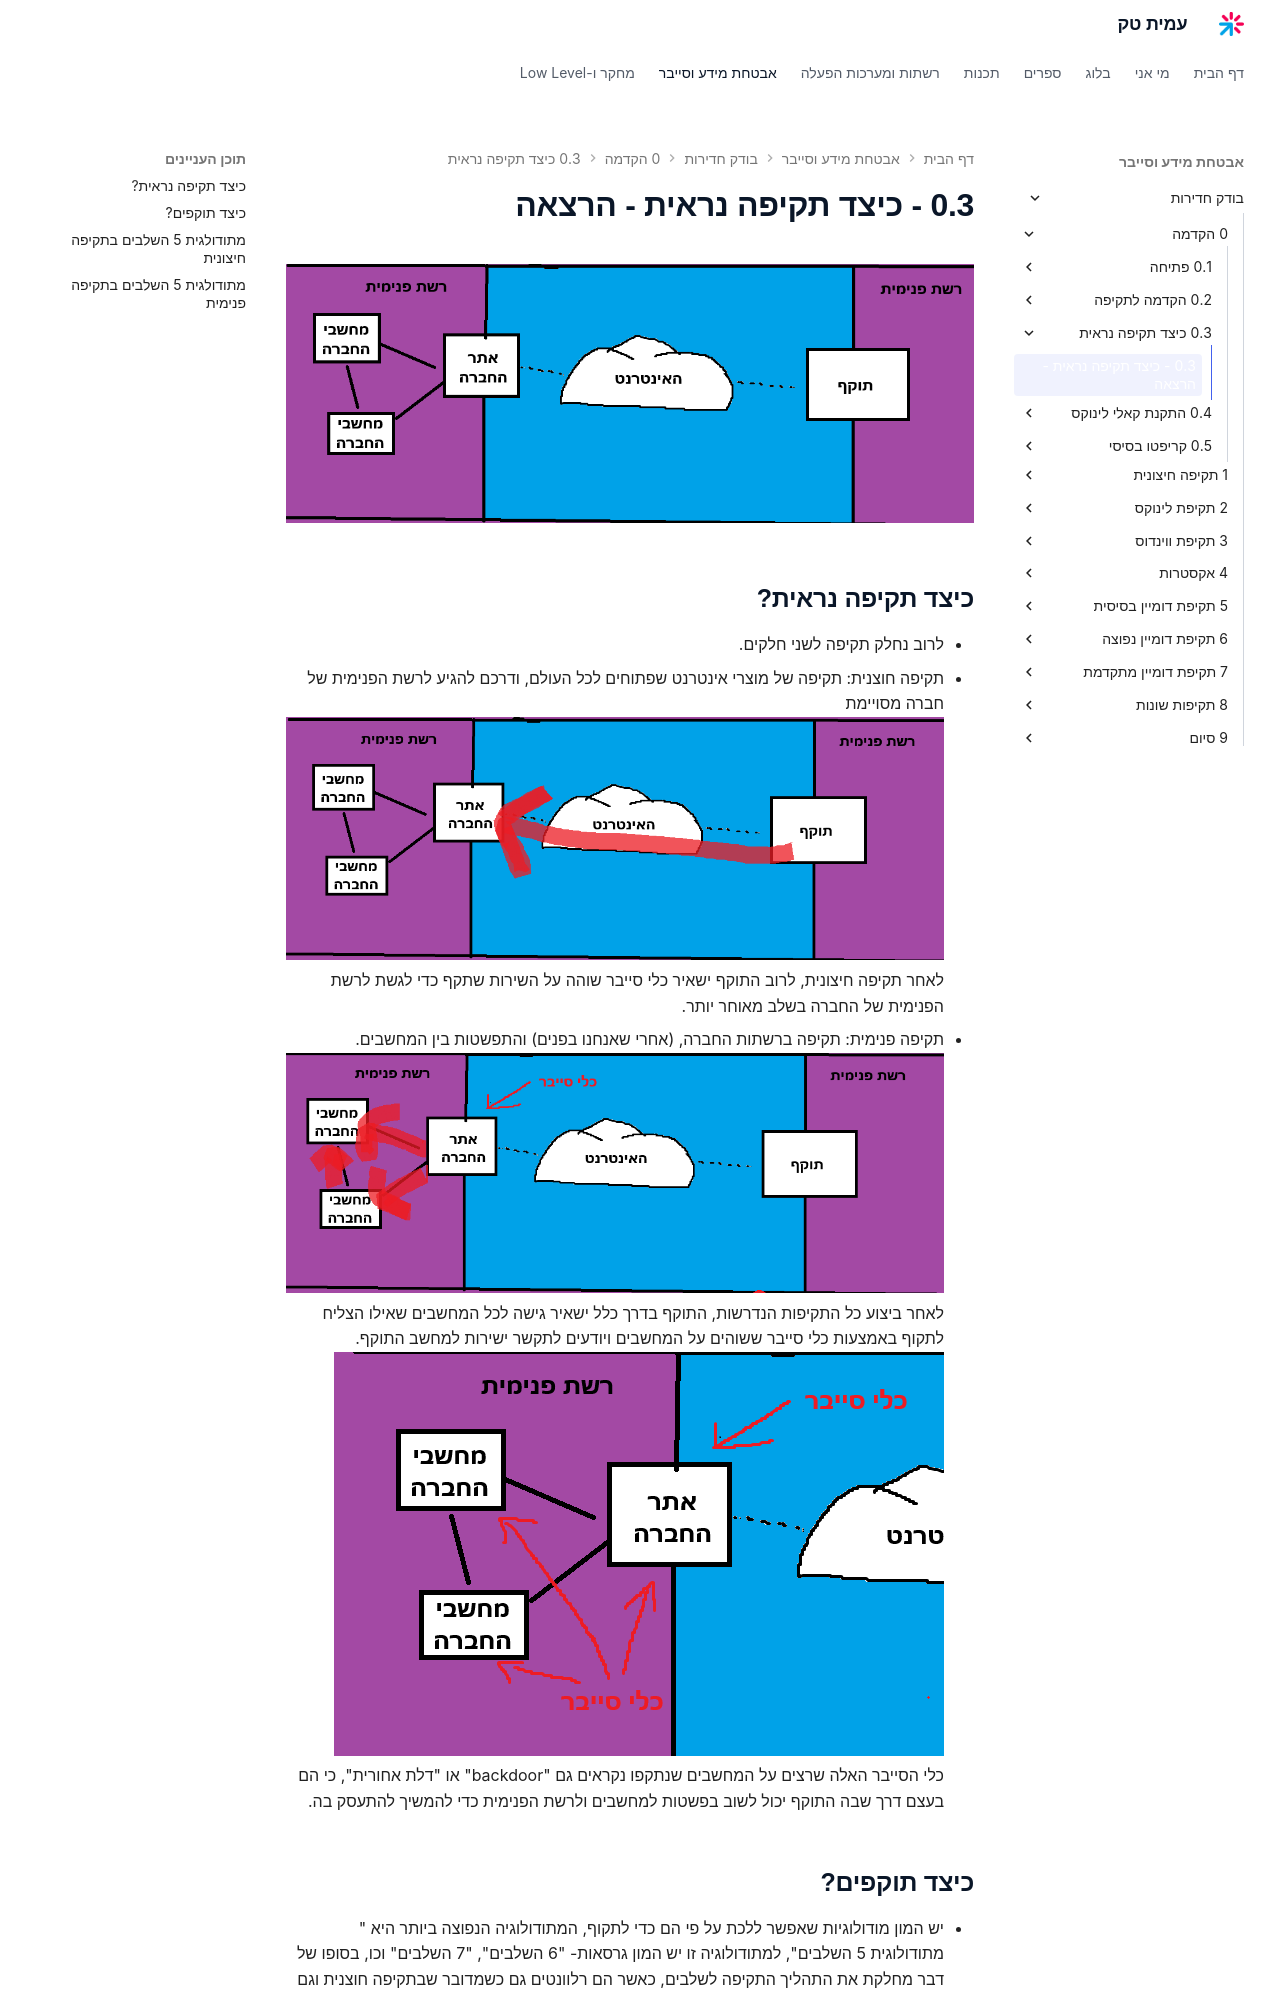

repository: AmitPinchasi/amittech · page: בודק-חדירות/0 - הקדמה/0.3 - כיצד תקיפה נראית/0.3 - כיצד תקיפה נראית - הרצאה/index.html · generator: mkdocs

![דיאגרמה: תוקף מחוץ לרשת מתחבר דרך האינטרנט לאתר החברה, שמחובר למחשבי החברה ברשת הפנימית](../../../images/Pasted image 20250224193154.png)
## כיצד תקיפה נראית?
- לרוב נחלק תקיפה לשני חלקים.
  1. תקיפה חוצנית: תקיפה של מוצרי אינטרנט שפתוחים לכל העולם, ודרכם להגיע לרשת הפנימית של חברה מסויימת
![דיאגרמה: חץ אדום מסמן תקיפה חיצונית - התוקף מגיע דרך האינטרנט אל אתר החברה](../../../images/Pasted image 20250224193306.png)
לאחר תקיפה חיצונית, לרוב התוקף ישאיר כלי סייבר שוהה על השירות שתקף כדי לגשת לרשת הפנימית של החברה בשלב מאוחר יותר.
  1. תקיפה פנימית: תקיפה ברשתות החברה, (אחרי שאנחנו בפנים) והתפשטות בין המחשבים.
![דיאגרמה: כלי סייבר (backdoor) מתפשטים מאתר החברה למחשבי החברה ברשת הפנימית - תקיפה פנימית](../../../images/Pasted image 20250224193438.png)
לאחר ביצוע כל התקיפות הנדרשות, התוקף בדרך כלל ישאיר גישה לכל המחשבים שאילו הצליח לתקוף באמצעות כלי סייבר ששוהים על המחשבים ויודעים לתקשר ישירות למחשב התוקף. 
![דיאגרמה: כלי סייבר יוצרים ערוץ תקשורת ישיר בין מחשבי החברה ברשת הפנימית לבין האינטרנט, עוקפים את אתר החברה](../../../images/Pasted image 20250224193552.png)
כלי הסייבר האלה שרצים על המחשבים שנתקפו נקראים גם "backdoor" או "דלת אחורית", כי הם בעצם דרך שבה התוקף יכול לשוב בפשטות למחשבים ולרשת הפנימית כדי להמשיך להתעסק בה.

## כיצד תוקפים?
- יש המון מודולוגיות שאפשר ללכת על פי הם כדי לתקוף, המתודולוגיה הנפוצה ביותר היא " מתודולוגית 5 השלבים", למתודולוגיה זו יש המון גרסאות- "6 השלבים", "7 השלבים" וכו, בסופו של דבר מחלקת את התהליך התקיפה לשלבים, כאשר הם רלוונטים גם כשמדובר שבתקיפה חוצנית וגם בתקיפה פנימית.
